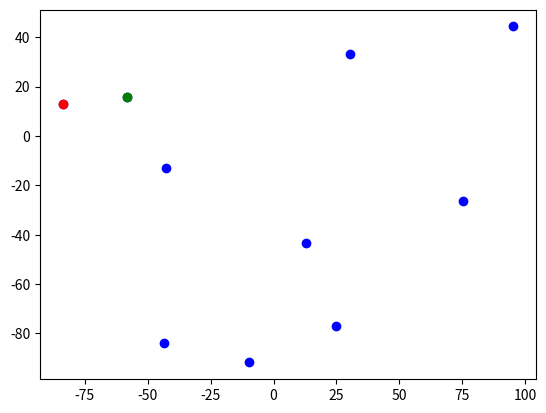

Here is the Python script that generated this plot:
import math
import random
import matplotlib.pyplot as plt

def nearestPair(points):
    points = sort(points)
    return nearestPairRec(points)

def nearestPairRec(points):
    if len(points) == 2:
        return points[0], points[1]
    if len(points) == 3:
        return nearestPairOutOfThreePairs((points[0],points[1]),(points[0],points[2]),(points[1],points[2]))
    leftPoints = points[:int(len(points)/2)]
    rightPoints = points[int(len(points)/2):]
    barrier = rightPoints[0][0] - ((rightPoints[0][0] - leftPoints[len(leftPoints)-1][0]) / 2)
    return mergePoints(leftPoints, rightPoints, nearestPairRec(leftPoints), nearestPairRec(rightPoints), barrier)

def mergePoints(leftPoints, rightPoints, leftPairNearest, rightPairNearest, barrier):
    points_ = []
    delta = minDistance(leftPairNearest, rightPairNearest)
    for i in range(0,len(leftPoints)):
        if calcDistance(leftPoints[i], (barrier, leftPoints[i][1])) < delta:
            points_.append(leftPoints[i])
    for i in range(0,len(rightPoints)):
        if calcDistance(rightPoints[i], (barrier, rightPoints[i][1])) < delta:
            points_.append(rightPoints[i])
    if len(points_) == 0:
        if calcDistance(leftPairNearest[0], leftPairNearest[1]) < calcDistance(rightPairNearest[0], rightPairNearest[1]):
            return leftPairNearest
        else:
            return rightPairNearest
    candidatePair = (points_[0], points_[len(points_)-1])
    for i in range(0,len(points_)):
        for j in range(0,len(points_)):
            if not i == j:
                if calcDistance(points_[i],points[j]) < calcDistance(candidatePair[0],candidatePair[1]):
                    candidatePair = (points_[i], points_[j])
    return nearestPairOutOfThreePairs(candidatePair, leftPairNearest, rightPairNearest)

def minDistance(p1, p2):
    if calcDistance(p1[0], p1[1]) < calcDistance(p2[0],p2[1]):
        return calcDistance(p1[0],p1[1])
    else:
        return calcDistance(p2[0],p2[1])

def calcDistance(point1, point2):
    a = abs(point1[0] - point2[0])
    b = abs(point1[1] - point2[1])
    c_2 = a * a + b * b
    return math.sqrt(c_2)

def nearestPairOutOfThreePairs(pair1, pair2, pair3):
    dist1 = calcDistance(pair1[0], pair1[1])
    dist2 = calcDistance(pair2[0], pair2[1])
    dist3 = calcDistance(pair3[0], pair3[1])
    if dist1 < dist2 and dist1 < dist3:
        return pair1
    else:
        if dist2 < dist1 and dist2 < dist3:
            return pair2
        else:
            return pair3

def sort(list): #Mergesort
    if len(list) < 2:
        return list
    else:
        lList = list[:int(len(list)/2)] # left List
        rList = list[int(len(list)/2):] # right list
        return merge(sort(lList), sort(rList))

def merge(lList, rList):
    if len(lList) == 0:
        return rList
    if len(rList) == 0:
        return lList
    if lList[0][0] < rList[0][0]:
        result = [lList[0]]
        return  result + merge(lList[1:],rList)
    else:
        result = [rList[0]]
        return result + merge(lList,rList[1:])

points = []
size = 100
numberOfPoints = 10
for i in range(0, numberOfPoints):
    points.append((random.uniform(-size,size), random.uniform(-size,size)))

# for i in range(0, len(points)):
#     j = i + 1
#     if j == len(points):
#         j = 0
#     print("Point1 "+str(points[i][0])+", "+str(points[i][1])+"; Point2 "+str(points[j][0])+", "+str(points[j][1])+": "+str(calcDistance(points[i], points[j])))

point1, point2 = nearestPair(points)

fig = plt.subplot()

pointsX = []
pointsY = []

for point in points:
    pointsX.append(point[0])
    pointsY.append(point[1])

fig.plot(pointsX, pointsY, 'bo')
fig.plot(point1[0], point1[1], 'ro')
fig.plot(point2[0], point2[1], 'go')

plt.show()

# print(str(point1[0]) + ", "+str(point1[1]))
# print(str(point2[0]) + ", "+str(point2[1]))
